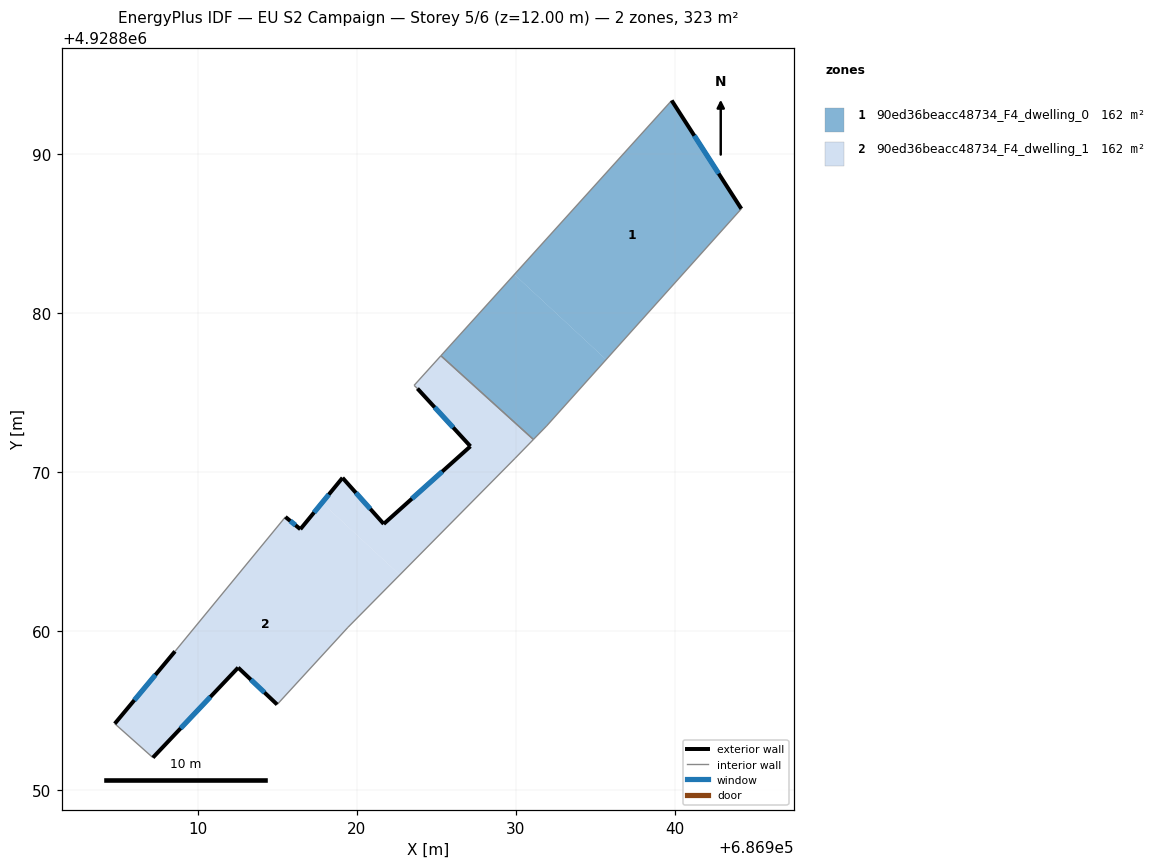
=== STOREY PLAN SPEC (per zone: floor XY polygon, exterior-wall plan segments, windows/doors) ===
zone 1: 90ed36beacc48734_F4_dwelling_0  (161.6 m²)
  floor: (686939.79, 4928893.35) (686944.17, 4928886.54) (686935.67, 4928877.07) (686929.90, 4928882.42)
  floor: (686935.67, 4928877.07) (686931.93, 4928872.89) (686931.10, 4928872.04) (686925.28, 4928877.31) (686929.90, 4928882.42)
  exterior wall: (686944.17, 4928886.54) – (686939.79, 4928893.35)  [8.1 m]
    window: (686942.74, 4928888.76) – (686941.21, 4928891.14)  [3.0 m²]
  interior walls: 4
zone 2: 90ed36beacc48734_F4_dwelling_1  (161.6 m²)
  floor: (686931.10, 4928872.04) (686929.94, 4928870.85) (686922.70, 4928863.53) (686917.81, 4928868.07) (686919.10, 4928869.63) (686921.69, 4928866.73) (686927.14, 4928871.61) (686923.81, 4928875.24) (686923.60, 4928875.44) (686925.28, 4928877.31)
  floor: (686922.70, 4928863.53) (686919.44, 4928860.23) (686914.99, 4928855.38) (686912.54, 4928857.70) (686907.18, 4928852.04) (686904.78, 4928854.18) (686908.57, 4928858.72) (686915.51, 4928867.17) (686916.45, 4928866.40) (686917.81, 4928868.07)
  exterior wall: (686921.69, 4928866.73) – (686919.10, 4928869.63)  [3.9 m]
    window: (686920.85, 4928867.68) – (686919.94, 4928868.69)  [1.4 m²]
  exterior wall: (686927.14, 4928871.61) – (686921.69, 4928866.73)  [7.3 m]
    window: (686925.37, 4928870.03) – (686923.46, 4928868.32)  [2.7 m²]
  exterior wall: (686923.81, 4928875.24) – (686927.14, 4928871.61)  [4.9 m]
    window: (686924.89, 4928874.06) – (686926.06, 4928872.79)  [1.8 m²]
  exterior wall: (686912.54, 4928857.70) – (686914.99, 4928855.38)  [3.4 m]
    window: (686913.33, 4928856.95) – (686914.19, 4928856.14)  [1.2 m²]
  exterior wall: (686907.18, 4928852.04) – (686912.54, 4928857.70)  [7.8 m]
    window: (686908.92, 4928853.89) – (686910.79, 4928855.86)  [2.9 m²]
  exterior wall: (686908.57, 4928858.72) – (686904.78, 4928854.18)  [5.9 m]
    window: (686907.34, 4928857.25) – (686906.01, 4928855.66)  [2.2 m²]
  exterior wall: (686916.45, 4928866.40) – (686915.51, 4928867.17)  [1.2 m]
    window: (686916.14, 4928866.65) – (686915.81, 4928866.92)  [0.4 m²]
  exterior wall: (686919.10, 4928869.63) – (686916.45, 4928866.40)  [4.2 m]
    window: (686918.24, 4928868.58) – (686917.31, 4928867.45)  [1.5 m²]
  interior walls: 8

=== DERIVED (storey summary) ===
Building: EU S2 Campaign
Storey: 5 of 6  (floor level z = 12.00 m)
Storey gross floor area: 323.1 m²
Zones on this storey: 2
  - 90ed36beacc48734_F4_dwelling_0: floor 161.6 m²; exterior wall 8.1 m (24.3 m²); 1 window(s) 3.0 m²; WWR 12.2%
  - 90ed36beacc48734_F4_dwelling_1: floor 161.6 m²; exterior wall 38.6 m (115.8 m²); 8 window(s) 14.2 m²; WWR 12.2%
Zone adjacency (shared interzone walls):
  - 90ed36beacc48734_F4_dwelling_0 ↔ 90ed36beacc48734_F4_dwelling_1